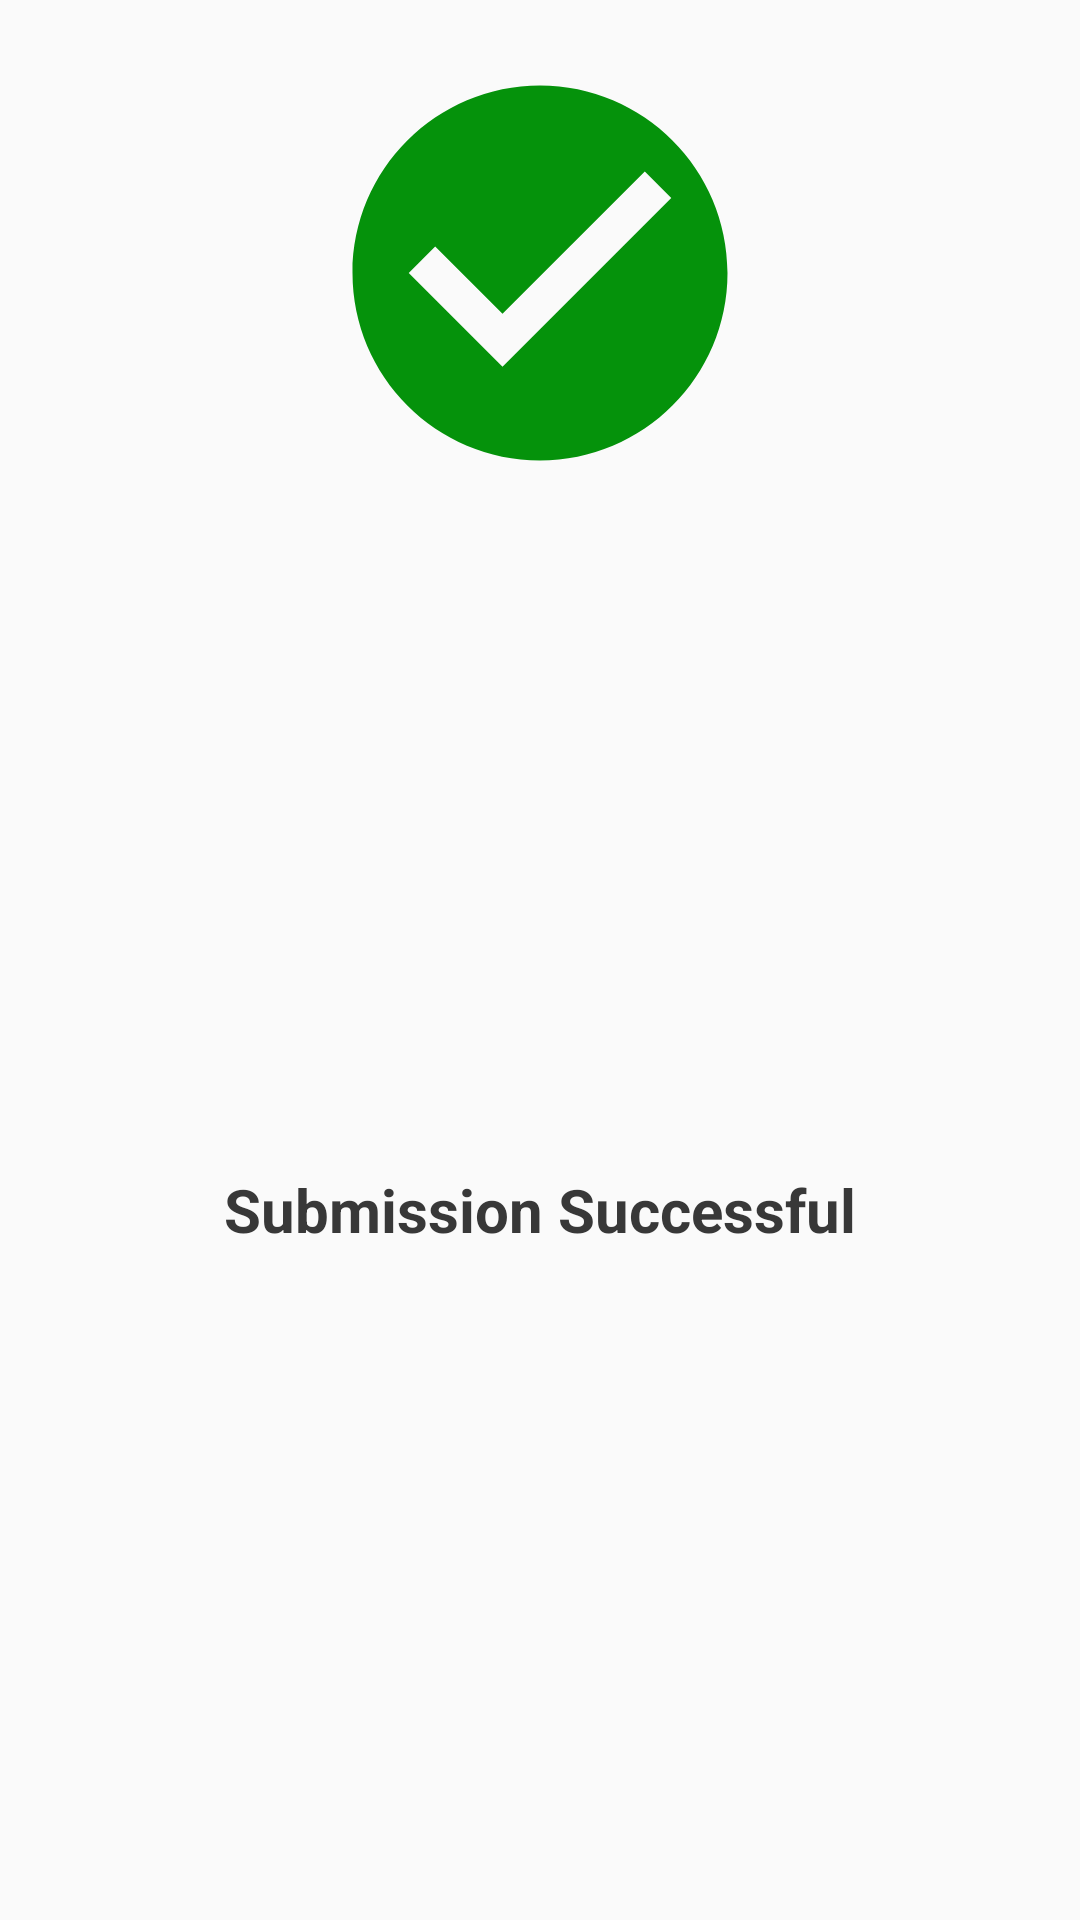

This screen was rendered from an Android layout file. Write that file and the resources it references.
<!-- AndroidManifest.xml: application theme AppTheme -->
<!-- res/layout/submission_successful_dialog.xml -->
<?xml version="1.0" encoding="utf-8"?>
<androidx.constraintlayout.widget.ConstraintLayout
    xmlns:android="http://schemas.android.com/apk/res/android"
    xmlns:app="http://schemas.android.com/apk/res-auto"
    xmlns:tools="http://schemas.android.com/tools"
    android:layout_width="350dp"
    android:background="@drawable/dialog_bg"
    android:layout_height="wrap_content">

    <ImageView
        android:id="@+id/imageView3"
        android:layout_width="wrap_content"
        android:layout_height="wrap_content"
        android:layout_marginTop="16dp"
        app:layout_constraintEnd_toEndOf="parent"
        app:layout_constraintStart_toStartOf="parent"
        app:layout_constraintTop_toTopOf="parent"
        android:src="@drawable/ic_success" />

    <TextView
        android:id="@+id/textView4"
        android:layout_width="wrap_content"
        android:layout_height="wrap_content"
        android:layout_marginTop="16dp"
        android:layout_marginBottom="16dp"
        android:text="Submission Successful"
        android:textSize="20dp"
        android:textStyle="bold"
        android:textColor="@color/colorGrey"
        app:layout_constraintBottom_toBottomOf="parent"
        app:layout_constraintEnd_toEndOf="parent"
        app:layout_constraintStart_toStartOf="parent"
        app:layout_constraintTop_toBottomOf="@+id/imageView3" />
</androidx.constraintlayout.widget.ConstraintLayout>
<!-- resources referenced by this layout -->
<resources>
  <color name="colorGrey">#383838</color>
  <!-- drawable ic_success (drawable) -->
  <vector android:height="150dp" android:tint="#05920B"
      android:viewportHeight="24" android:viewportWidth="24"
      android:width="150dp" xmlns:android="http://schemas.android.com/apk/res/android">
      <path android:fillColor="@android:color/white" android:pathData="M12,2C6.48,2 2,6.48 2,12s4.48,10 10,10 10,-4.48 10,-10S17.52,2 12,2zM10,17l-5,-5 1.41,-1.41L10,14.17l7.59,-7.59L19,8l-9,9z"/>
  </vector>
  <style name="AppTheme" parent="Theme.AppCompat.DayNight.NoActionBar">
          
          <item name="colorPrimary">@color/colorPrimary</item>
          <item name="colorPrimaryDark">@color/colorPrimaryDark</item>
          <item name="colorAccent">@color/colorAccent</item>
          <item name="android:windowTranslucentStatus">true</item>
          <item name="android:windowTranslucentNavigation">true</item>
      </style>
  <color name="colorPrimary">#fff</color>
  <color name="colorPrimaryDark" />
  <color name="colorAccent">#E28004</color>
</resources>
